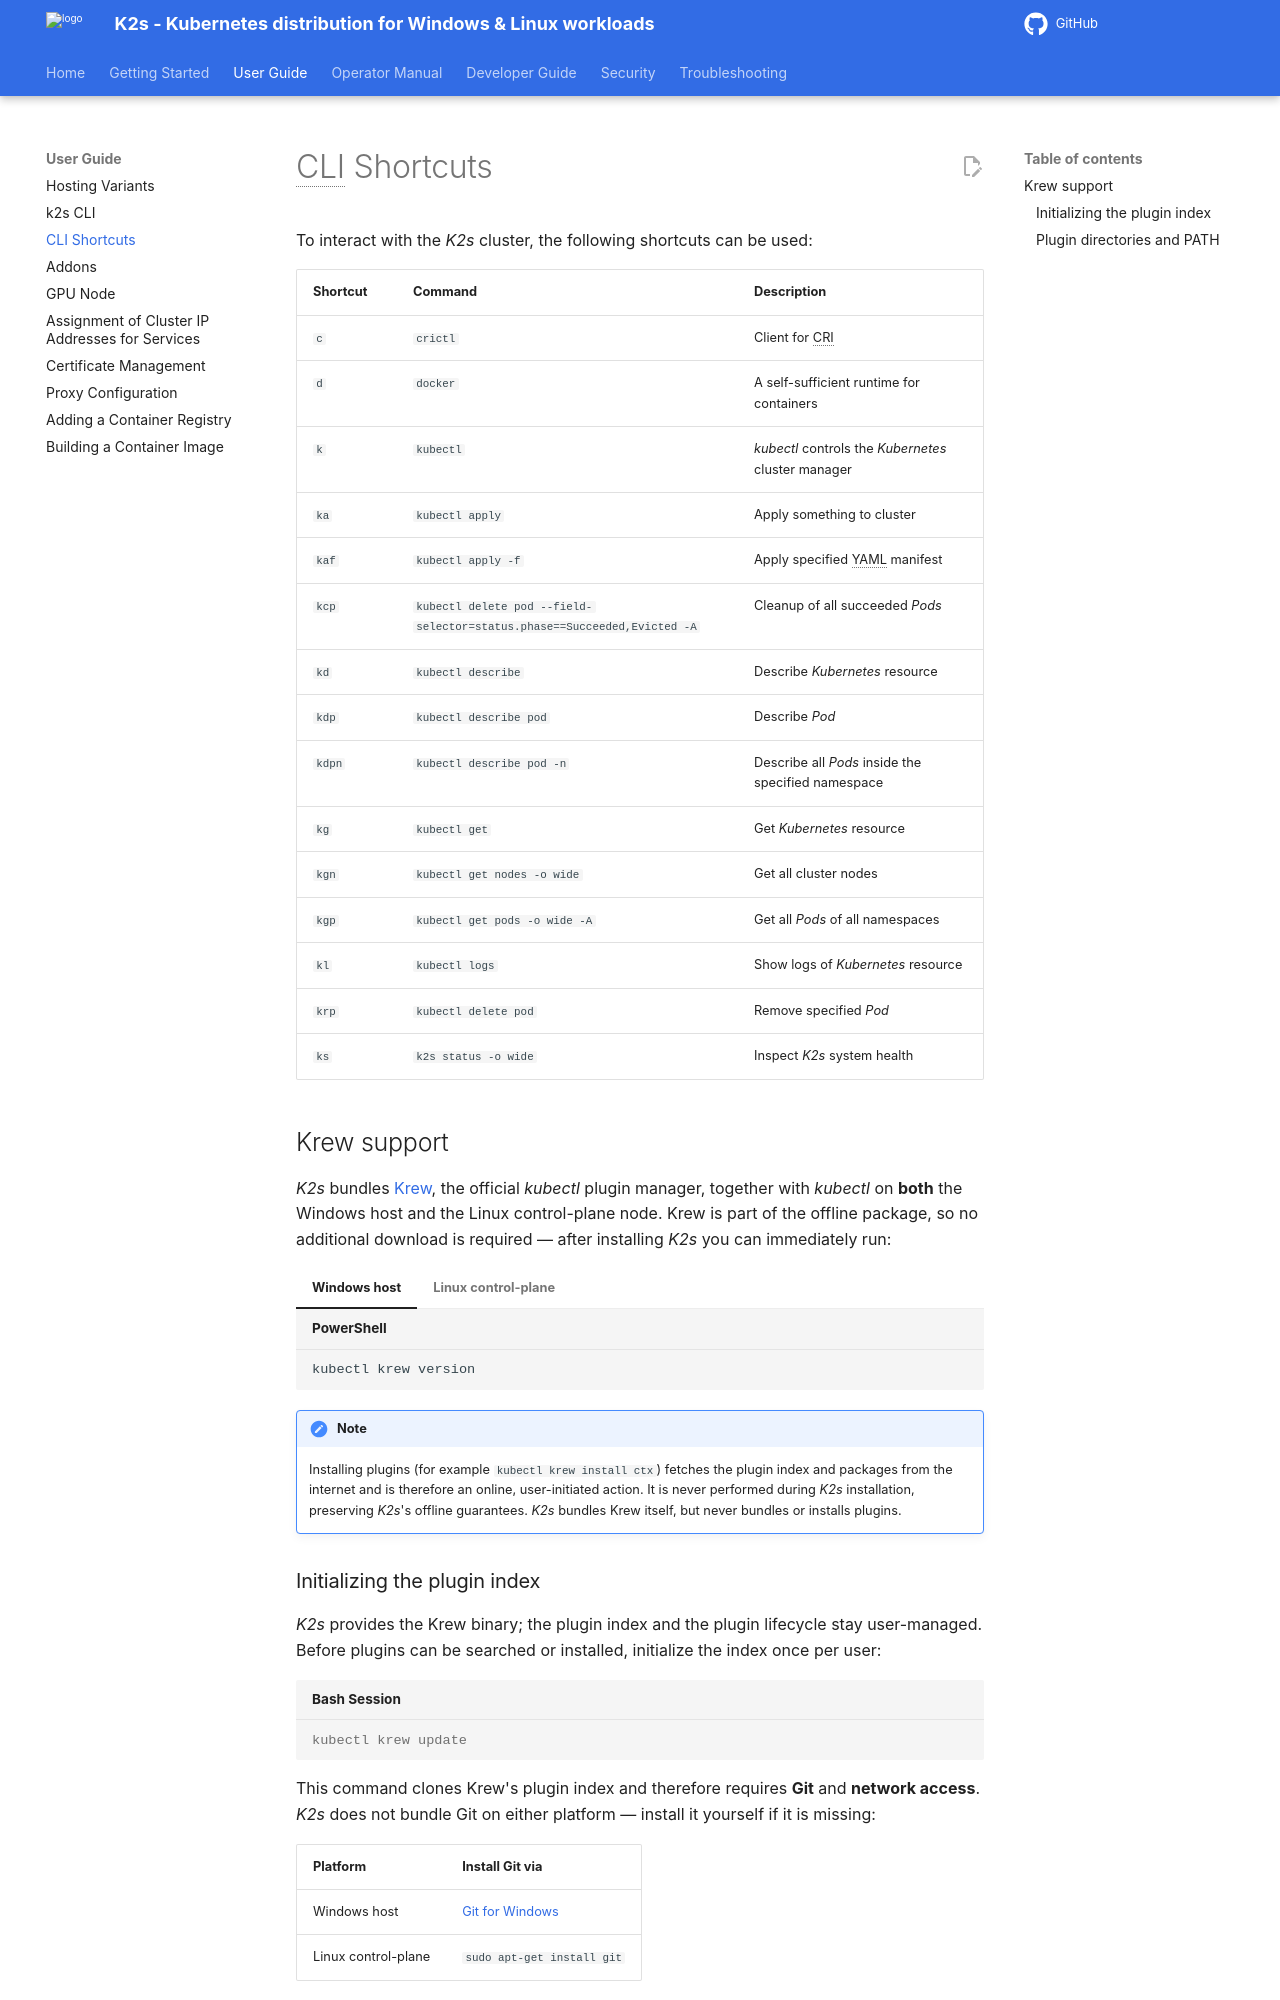

repository: k2s-project/k2s · page: next/user-guide/cli-shortcuts/index.html · generator: mkdocs

<!--
SPDX-FileCopyrightText: © 2026 The K2s Authors
SPDX-License-Identifier: Apache-2.0
-->

# CLI Shortcuts
To interact with the *K2s* cluster, the following shortcuts can be used:

| Shortcut | Command                                                                  | Description                                         |
| -------- | ------------------------------------------------------------------------ | --------------------------------------------------- |
| `c`      | `crictl`                                                                 | Client for CRI                                      |
| `d`      | `docker`                                                                 | A self-sufficient runtime for containers            |
| `k`      | `kubectl`                                                                | *kubectl* controls the *Kubernetes* cluster manager |
| `ka`     | `kubectl apply`                                                          | Apply something to cluster                          |
| `kaf`    | `kubectl apply -f`                                                       | Apply specified YAML manifest                       |
| `kcp`    | `kubectl delete pod --field-selector=status.phase==Succeeded,Evicted -A` | Cleanup of all succeeded *Pods*                     |
| `kd`     | `kubectl describe`                                                       | Describe *Kubernetes* resource                      |
| `kdp`    | `kubectl describe pod`                                                   | Describe *Pod*                                      |
| `kdpn`   | `kubectl describe pod -n`                                                | Describe all *Pods* inside the specified namespace  |
| `kg`     | `kubectl get`                                                            | Get *Kubernetes* resource                           |
| `kgn`    | `kubectl get nodes -o wide`                                              | Get all cluster nodes                               |
| `kgp`    | `kubectl get pods -o wide -A`                                            | Get all *Pods* of all namespaces                    |
| `kl`     | `kubectl logs`                                                           | Show logs of *Kubernetes* resource                  |
| `krp`    | `kubectl delete pod`                                                     | Remove specified *Pod*                              |
| `ks`     | `k2s status -o wide`                                                     | Inspect *K2s* system health                         |

## Krew support

*K2s* bundles [Krew](https://krew.sigs.k8s.io/){target="_blank"}, the official *kubectl* plugin
manager, together with *kubectl* on **both** the Windows host and the Linux control-plane node. Krew is
part of the offline package, so no additional download is required — after installing *K2s* you can
immediately run:

=== "Windows host"

    ```powershell
    kubectl krew version
    ```

=== "Linux control-plane"

    ```console
    kubectl krew version
    ```

!!! note
    Installing plugins (for example `kubectl krew install ctx`) fetches the plugin index and packages
    from the internet and is therefore an online, user-initiated action. It is never performed during
    *K2s* installation, preserving *K2s*'s offline guarantees. *K2s* bundles Krew itself, but never
    bundles or installs plugins.
